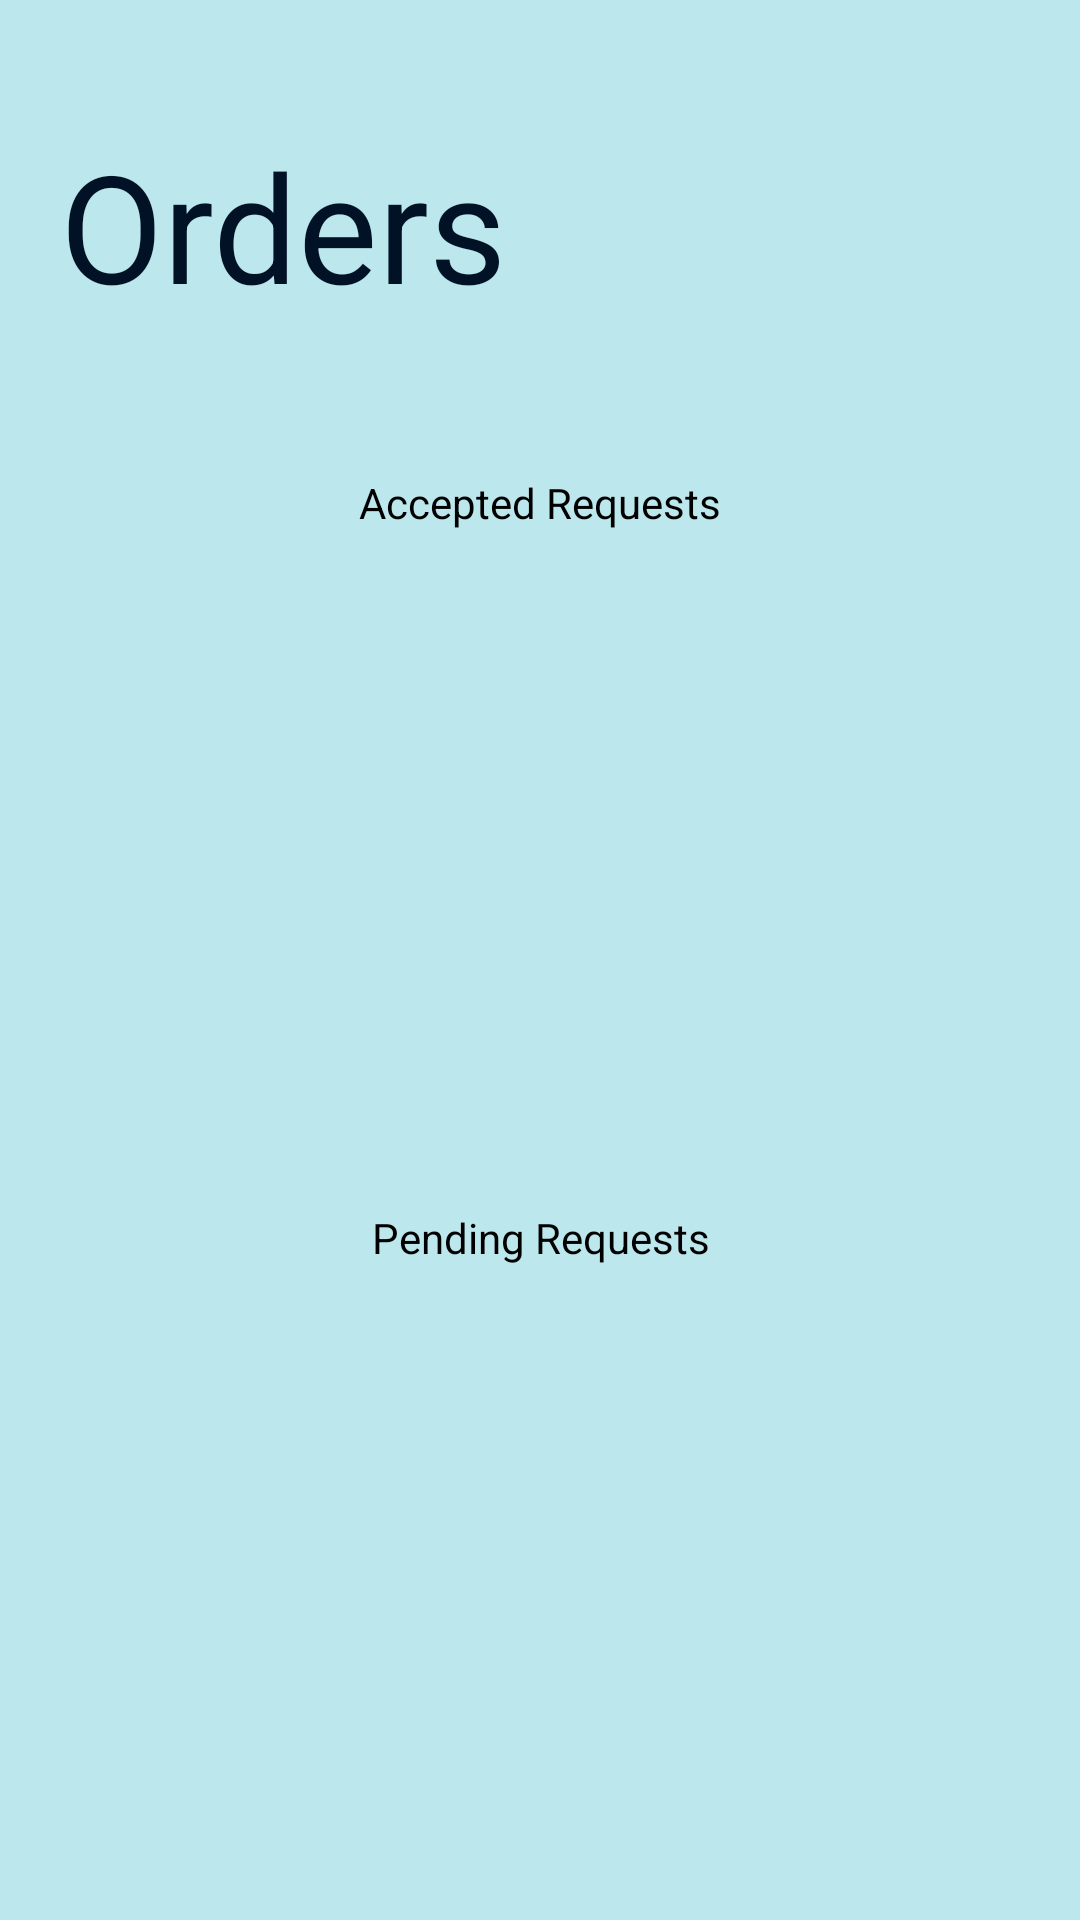

The Android layout XML behind this screen, and the referenced resources:
<!-- AndroidManifest.xml: application theme Theme.KaChowNow -->
<!-- res/layout/activity_cook_orders.xml -->
<?xml version="1.0" encoding="utf-8"?>
<androidx.constraintlayout.widget.ConstraintLayout xmlns:android="http://schemas.android.com/apk/res/android"
    xmlns:app="http://schemas.android.com/apk/res-auto"
    xmlns:tools="http://schemas.android.com/tools"
    android:layout_width="match_parent"
    android:layout_height="match_parent"
    android:background="#BBE7ED"
    tools:context=".CookOrders">

    <LinearLayout
        android:layout_width="match_parent"
        android:layout_height="match_parent"
        android:background="#BBE7ED"
        android:orientation="vertical"
        app:layout_constraintBottom_toBottomOf="parent"
        app:layout_constraintEnd_toEndOf="parent"
        app:layout_constraintStart_toStartOf="parent"
        app:layout_constraintTop_toTopOf="parent">

        <LinearLayout
            android:layout_width="match_parent"
            android:layout_height="150dp"
            android:layout_gravity="center_horizontal"
            android:layout_weight="0"
            android:gravity="center_vertical"
            android:orientation="horizontal">

            <TextView
                android:id="@+id/InboxText"
                android:layout_width="388dp"
                android:layout_height="100dp"
                android:gravity="center_vertical"
                android:text="@string/orders_"
                android:textColor="@color/dark_est_blue"
                android:textSize="50sp"
                android:translationX="20dp" />

        </LinearLayout>

        <LinearLayout
            android:layout_width="match_parent"
            android:layout_height="match_parent"
            android:layout_weight="1"
            android:padding="8dp"
            android:orientation="vertical">

            <TextView
                android:id="@+id/textView9"
                android:layout_width="match_parent"
                android:layout_height="wrap_content"
                android:gravity="center"
                android:text="@string/accepted_requests"
                android:textColor="@color/black" />

            <LinearLayout
                android:layout_width="match_parent"
                android:layout_height="match_parent"
                android:baselineAligned="true">

                <ListView
                    android:id="@+id/list_of_accepted"
                    android:layout_width="0dp"
                    android:layout_height="match_parent"
                    android:layout_weight="0.9"
                    android:divider="#0d709e"
                    android:dividerHeight="2dp"
                    android:headerDividersEnabled="true">

                </ListView>
            </LinearLayout>

        </LinearLayout>

        <LinearLayout
            android:layout_width="match_parent"
            android:layout_height="match_parent"
            android:layout_weight="1"
            android:orientation="vertical"
            android:padding="8dp">

            <TextView
                android:id="@+id/textView11"
                android:layout_width="match_parent"
                android:layout_height="wrap_content"
                android:gravity="center"
                android:text="@string/pending_requests"
                android:textColor="@color/black" />

            <LinearLayout
                android:layout_width="match_parent"
                android:layout_height="wrap_content"
                android:orientation="vertical">

                <ListView
                    android:id="@+id/list_of_requests"
                    android:layout_width="match_parent"
                    android:layout_height="0dp"
                    android:layout_weight="0.9"
                    android:divider="#0d709e"
                    android:dividerHeight="2dp"
                    android:headerDividersEnabled="true" />
            </LinearLayout>

        </LinearLayout>
    </LinearLayout>

</androidx.constraintlayout.widget.ConstraintLayout>
<!-- resources referenced by this layout -->
<resources>
  <color name="black">#FF000000</color>
  <color name="dark_est_blue">#011126</color>
  <string name="accepted_requests">Accepted Requests</string>
  <string name="orders_">Orders</string>
  <string name="pending_requests">Pending Requests</string>
  <style name="Theme.KaChowNow" parent="Theme.Material3.DayNight.NoActionBar">
          
          <item name="colorPrimary">@color/dark_er_blue</item>
          <item name="colorPrimaryVariant">@color/dark_est_blue</item>
          <item name="colorOnPrimary">@color/white</item>
          
          <item name="colorOnSurface">@color/lighter_blue</item>
          <item name="colorSecondary">@color/light_blue</item>
          <item name="colorSecondaryVariant">@color/light_est_blue</item>
          <item name="colorOnSecondary">@color/black</item>
  
          
          <item name="android:statusBarColor">?attr/colorPrimaryVariant</item>
          
          <item name="textInputStyle">@style/Widget.Material3.TextInputLayout.OutlinedBox</item>
          <item name="alertDialogTheme">@style/MaterialAlertDialog.Material3</item>
          <item name="switchStyle">@style/Widget.Material3.CompoundButton.MaterialSwitch</item>
      </style>
  <color name="dark_er_blue">#074973</color>
  <color name="white">#FFFFFFFF</color>
  <color name="lighter_blue">#03A9F4</color>
  <color name="light_blue">#4B94B0</color>
  <color name="light_est_blue">#ADD8E6</color>
</resources>
